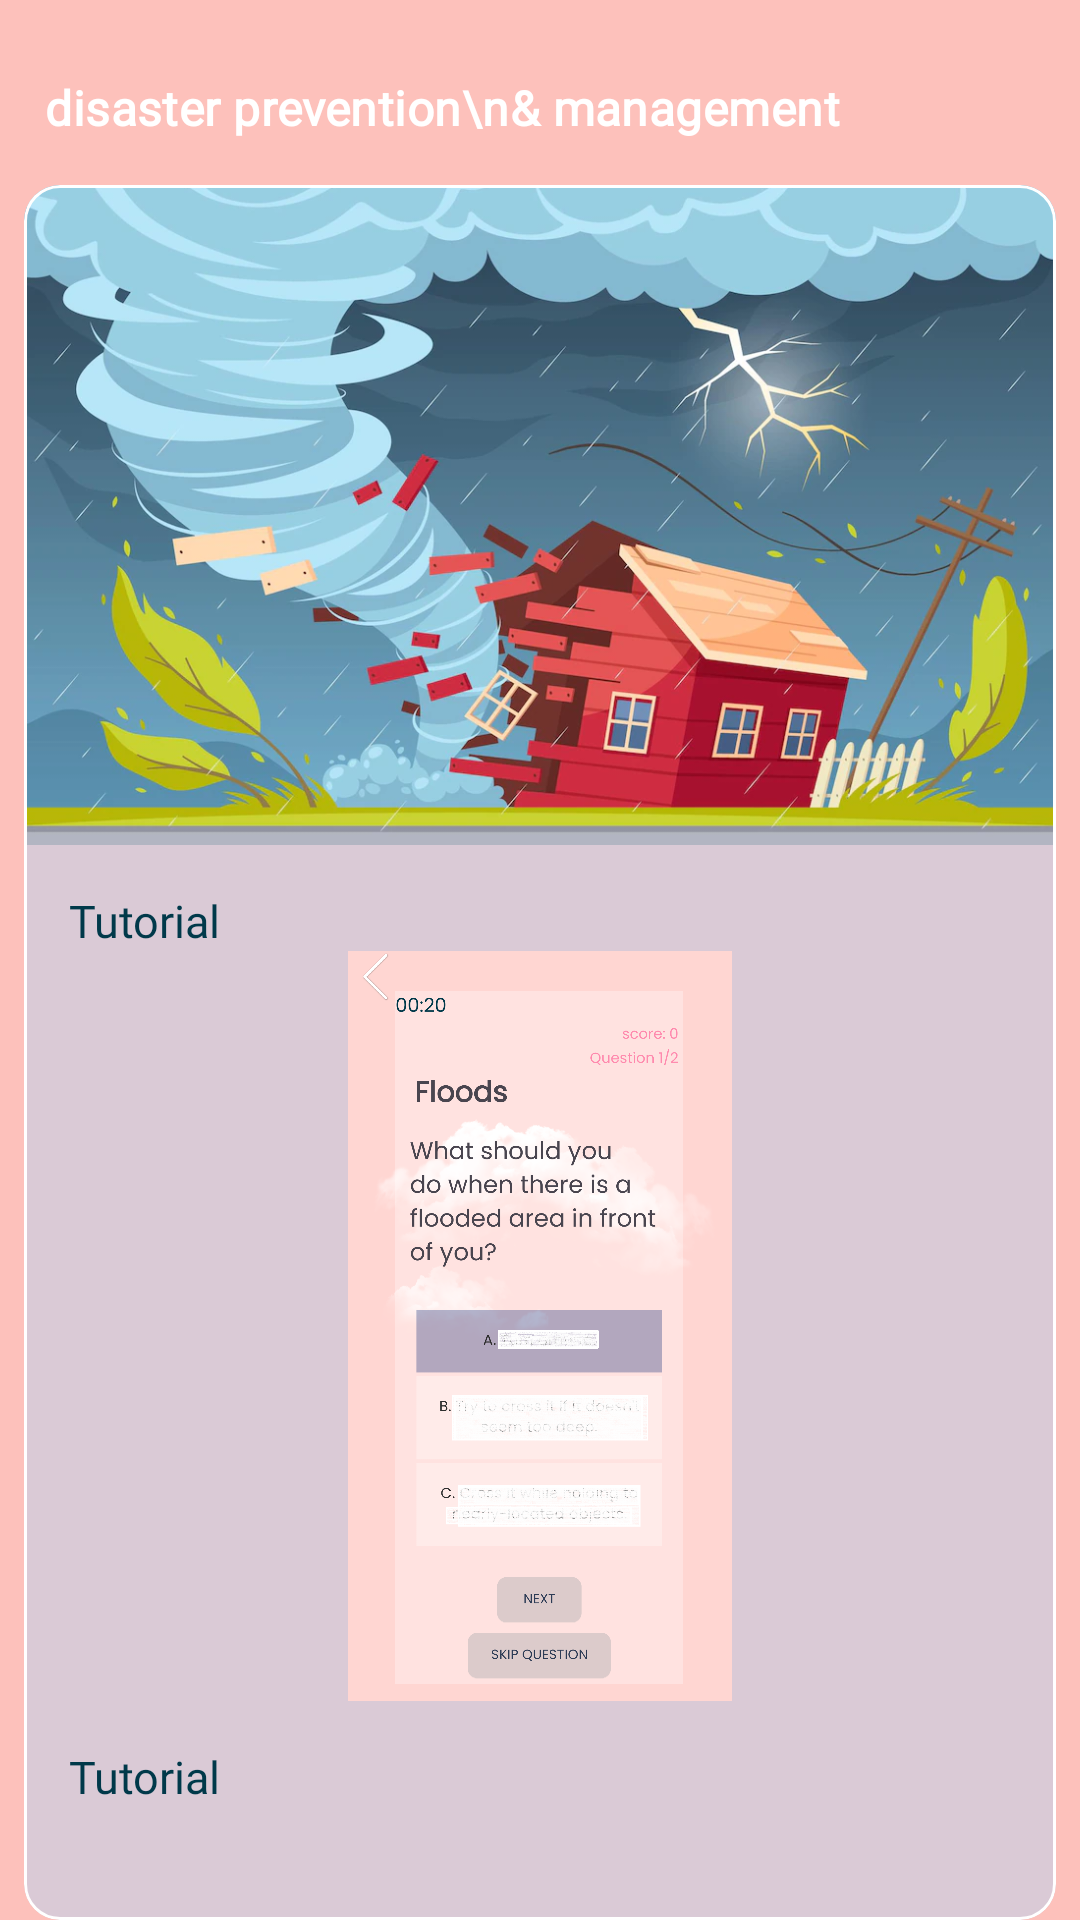

Write the Android layout XML for this screen, with the resource values it uses.
<!-- AndroidManifest.xml: application theme Theme.DisasterPreventionApp -->
<!-- res/layout/activity_tutorial.xml -->
<?xml version="1.0" encoding="utf-8"?>
<RelativeLayout xmlns:android="http://schemas.android.com/apk/res/android"
    xmlns:app="http://schemas.android.com/apk/res-auto"
    xmlns:tools="http://schemas.android.com/tools"
    android:layout_width="match_parent"
    android:layout_height="match_parent"
    tools:context=".kids.Tutorial"
    android:background="@color/orange"
    >
    <TextView
        android:id="@+id/app_title"
        android:layout_width="wrap_content"
        android:layout_height="wrap_content"
        android:layout_marginStart="15dp"
        android:layout_marginTop="25dp"
        android:layout_marginBottom="5dp"
        android:fontFamily="@font/poppins"
        android:text="disaster prevention\n&amp; management"
        android:textAppearance="@style/TextAppearance.Material3.TitleMedium"
        android:textColor="@color/white"
        android:textStyle="bold" />
    <com.google.android.material.card.MaterialCardView
        android:layout_below="@id/app_title"
        android:id="@+id/cardviewTutorial"
        android:layout_width="match_parent"
        android:layout_height="wrap_content"
        android:layout_marginStart="8dp"
        android:layout_marginTop="10dp"
        android:layout_marginEnd="8dp"
        android:backgroundTint="@color/light_blue"
        style="@style/Widget.Material3.CardView.Outlined"
        app:strokeColor="@color/white"
        >
        <ScrollView
            android:layout_width="match_parent"
            android:layout_height="600dp"
            android:scrollbars="vertical"
            android:scrollbarStyle="insideOverlay">
        <LinearLayout
            android:layout_width="match_parent"
            android:layout_height="wrap_content"
            android:orientation="vertical">
            <ImageView
                android:id="@+id/imageTutorial"
                android:layout_width="match_parent"
                android:layout_height="220dp"
                android:src="@drawable/tutorialk"
                android:scaleType="centerCrop"

                />
            <TextView
                android:id="@+id/introTutorial"
                android:layout_width="match_parent"
                android:layout_height="wrap_content"
                android:layout_centerHorizontal="true"
                android:layout_centerVertical="true"
                android:fontFamily="@font/poppins"
                android:gravity="start"
                android:layout_gravity="center_vertical|end"
                android:paddingStart="15dp"
                android:paddingEnd="15dp"
                android:paddingTop="15dp"
                android:text="Tutorial"
                android:textColor="@color/navy_blue"
                android:textSize="15dp" />

                <ImageView
                    android:layout_gravity="center"
                    android:layout_width="450dp"
                    android:layout_height="250dp"
                    android:src="@drawable/img1_tutorial"/>

            <TextView
                android:id="@+id/intro2Tutorial"
                android:layout_width="match_parent"
                android:layout_height="wrap_content"
                android:layout_centerHorizontal="true"
                android:layout_centerVertical="true"
                android:fontFamily="@font/poppins"
                android:gravity="start"
                android:padding="15dp"
                android:text="Tutorial"
                android:textColor="@color/navy_blue"
                android:layout_gravity="center_vertical|end"
                android:textSize="15dp" />
            </LinearLayout>
            </ScrollView>


    </com.google.android.material.card.MaterialCardView>

    <com.google.android.material.button.MaterialButton
        android:id="@+id/buttonTutorial"
        style="@style/Widget.Material3.Button.OutlinedButton"
        android:layout_width="wrap_content"
        android:layout_height="wrap_content"
        android:layout_below="@id/cardviewTutorial"
        android:layout_centerHorizontal="true"
        android:layout_marginTop="30dp"
        android:layout_marginBottom="20dp"
        android:backgroundTint="@android:color/transparent"
        android:fontFamily="@font/poppins"
        android:text="Got it!"
        android:textColor="@color/pink"
        android:padding="13dp"
        android:textSize="15dp"
        app:strokeColor="@color/white" />
</RelativeLayout>
<!-- resources referenced by this layout -->
<resources>
  <color name="light_blue">#80B8D3F2</color>
  <color name="navy_blue">#00394A</color>
  <color name="orange">#A6FEA597</color>
  <color name="pink">#FF8AAE</color>
  <color name="white">#FFFFFFFF</color>
  <!-- drawable img1_tutorial: png bitmap (drawable, 593997 bytes) -->
  <!-- drawable tutorialk: webp bitmap (drawable, 84478 bytes) -->
  <style name="Theme.DisasterPreventionApp" parent="Theme.Material3.DayNight.NoActionBar">
          
          <item name="colorPrimary">@color/purple_500</item>
          <item name="colorPrimaryVariant">@color/purple_700</item>
          <item name="colorOnPrimary">@color/white</item>
          
          <item name="colorSecondary">@color/teal_200</item>
          <item name="colorSecondaryVariant">@color/teal_700</item>
          <item name="colorOnSecondary">@color/black</item>
          
          <item name="android:statusBarColor" tools:targetApi="l">?attr/colorPrimaryVariant</item>
      </style>
  <color name="purple_500">#838F94</color>
  <color name="purple_700">#FF3700B3</color>
  <color name="teal_200">#FF03DAC5</color>
  <color name="teal_700">#FF018786</color>
  <color name="black">#FF000000</color>
</resources>
